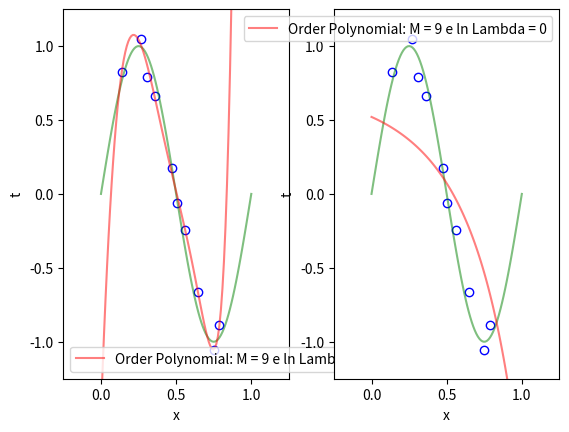

Generate this figure with matplotlib:
import matplotlib.pyplot as plt
import numpy as np
from numpy.linalg import inv
# from math import sqrt as R

# x data
x = np.array([0.1387, 0.2691, 0.3077, 0.3625, 0.4756, 0.5039, 0.5607, 0.6468, 0.7490, 0.7881])
# t data
t = np.array([[0.8260, 1.0469, 0.7904, 0.6638, 0.1731, -0.0592, -0.2433, -0.6630, -1.0581, -0.8839]])
# order polynomial
M = 9
l = [-18, 0]
L = [np.exp(l[0]), np.exp(l[1])]
# order polynomial to code
m = M + 1
for k in range(2):
    # matrix A creation
    A = np.zeros((len(x), m))
    # vector w creation
    w = np.zeros((m, 1))
    # mount matrix A
    xy = np.linspace(0, 1, 100)
    B = np.zeros((len(xy), m))
    # print(xy)
    for i in range(len(x)):
        for j in range(m):
            A[i][j] = x[i] ** j

    for i in range(len(xy)):
        for j in range(m):
            B[i][j] = xy[i] ** j

    if M == 0:
        w[0] = 1/len(t) * np.sum(t)
    else:
        w = inv(A.T.dot(A)+L[k]*np.identity(m)).dot(A.T).dot(t.T)

    print(B)
    print(w)
    y = B.dot(w)

    plt.subplot(1, 2, k+1)
    plt.axis([-0.25, 1.25, -1.25, 1.25])
    plt.scatter(x, t, color='w', edgecolors='b')
    plt.plot(xy, np.sin(2 * np.pi * xy), 'g', alpha=0.5)
    plt.plot(xy, y, 'r', alpha=0.5, label='Order Polynomial: M = {} e ln Lambda = {}'.format(M, l[k]))
    plt.legend()
    plt.xlabel('x')
    plt.ylabel('t')
plt.show()
